Run: headless pygame with SDL's dummy video driver; simulated clock (each Clock.tick advances the game by its frame time, no real sleeping); random seed 0; keys injected as events and as key.get_pressed() state; no mouse input.
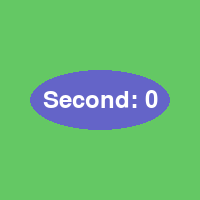
Frame 1 of 4 · flips 1–60 · no input
Frame 2 of 4 · flips 61–180 · tapped SPACE, RETURN · held RIGHT (→), D · screen unchanged from frame 1, image omitted
Frame 3 of 4 · flips 181–300 · held DOWN (↓), S · screen unchanged from frame 2, image omitted
Frame 4 of 4 · flips 301–420 · held LEFT (←), A, UP (↑), W · screen unchanged from frame 3, image omitted

The pygame program that drew these frames:

import pygame
import math
from datetime import datetime

pygame.init()
screen_size = (200, 200)
screen = pygame.display.set_mode(screen_size)
screen_center = (screen_size[0] // 2, screen_size[1] // 2)
font = pygame.font.SysFont(None, 36)

while True:
    screen.fill((100, 200, 100))
    s = datetime.now().second
    if s > 30:
        pygame.draw.rect(screen, (200, 100, 100), (30, 70, 140, 60))
    else:
        pygame.draw.ellipse(screen, (100, 100, 200), (30, 70, 140, 60))

    text = font.render(f'Second: {s}', True, (255, 255, 255))
    text_pos = (screen_center[0] - text.get_width() // 2,
                screen_center[1] - text.get_height() // 2)
    screen.blit(text, text_pos)

    pygame.display.flip()

    for event in pygame.event.get():
        if event.type == pygame.QUIT:
            pygame.quit()
            exit()
            
